Run: headless pygame with SDL's dummy video driver; simulated clock (each Clock.tick advances the game by its frame time, no real sleeping); random seed 0; keys injected as events and as key.get_pressed() state; no mouse input.
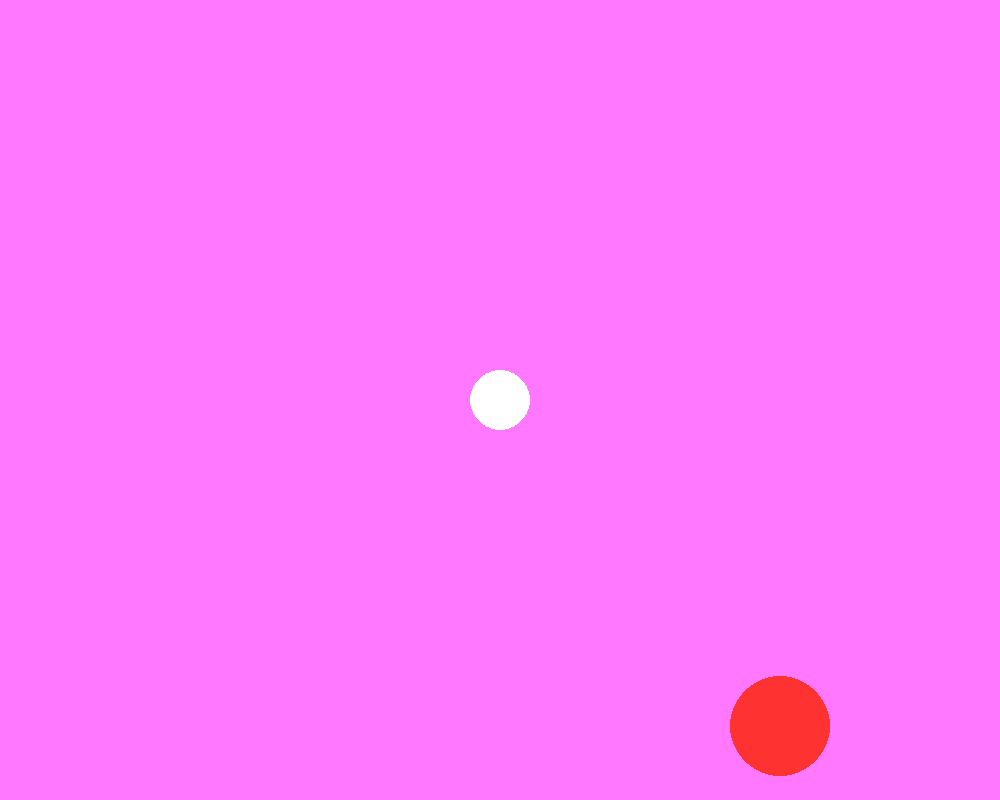
Frame 1 of 4 · flips 1–60 · no input
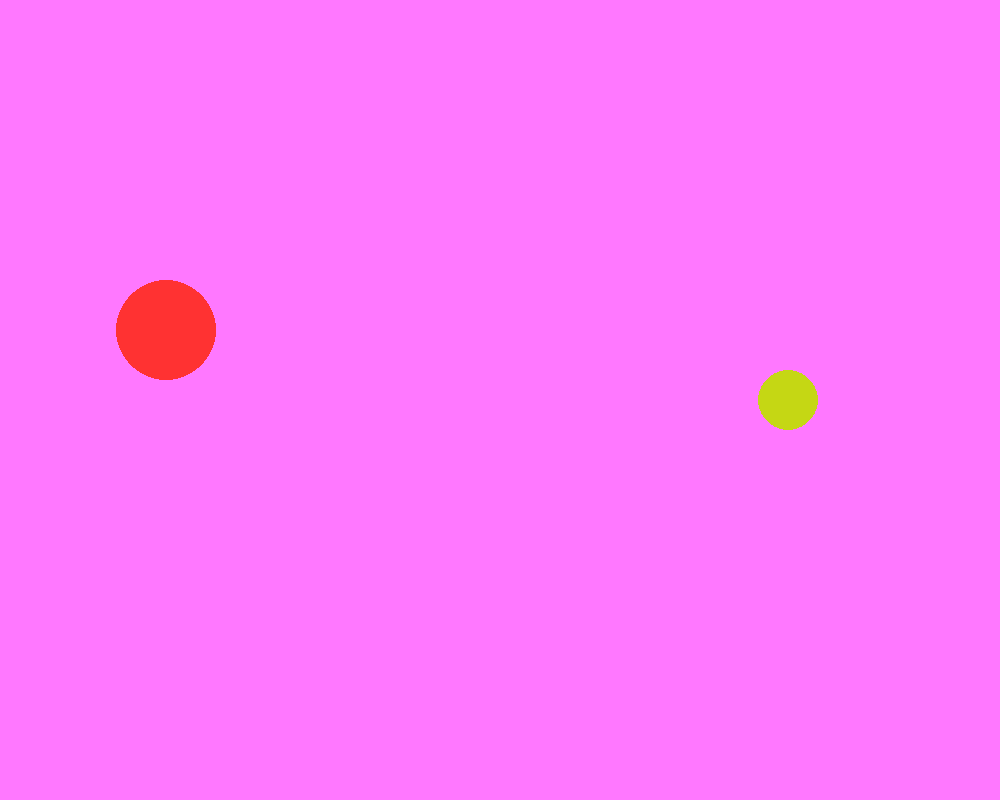
Frame 2 of 4 · flips 61–180 · tapped SPACE, RETURN · held RIGHT (→), D
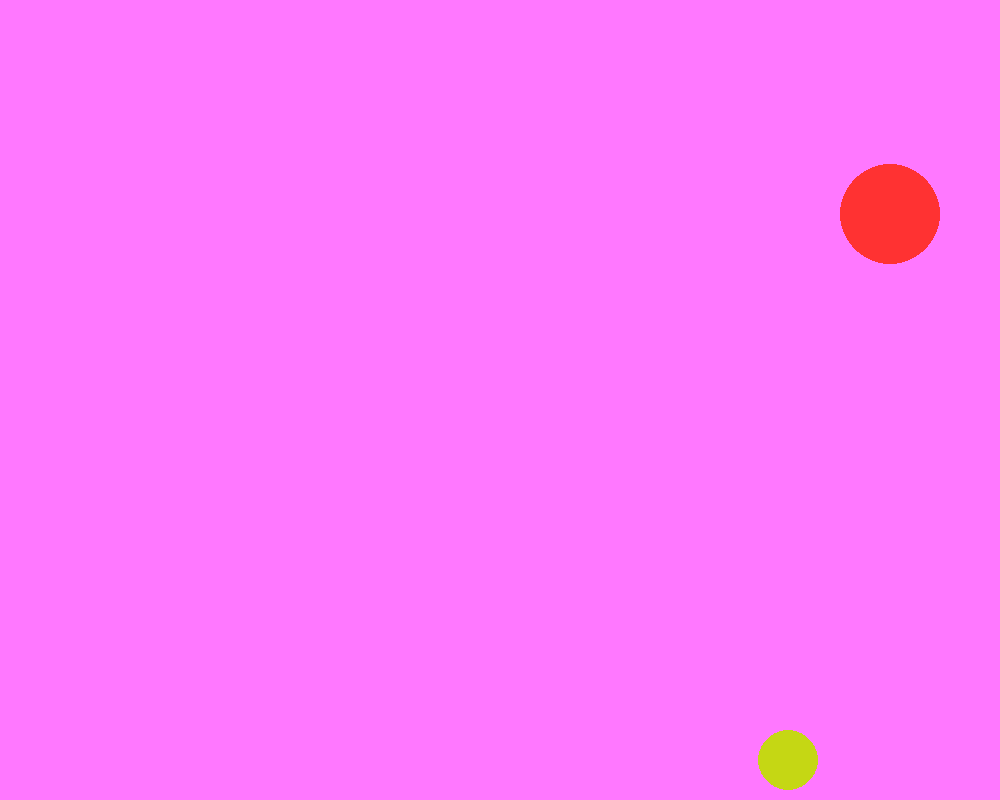
Frame 3 of 4 · flips 181–300 · held DOWN (↓), S
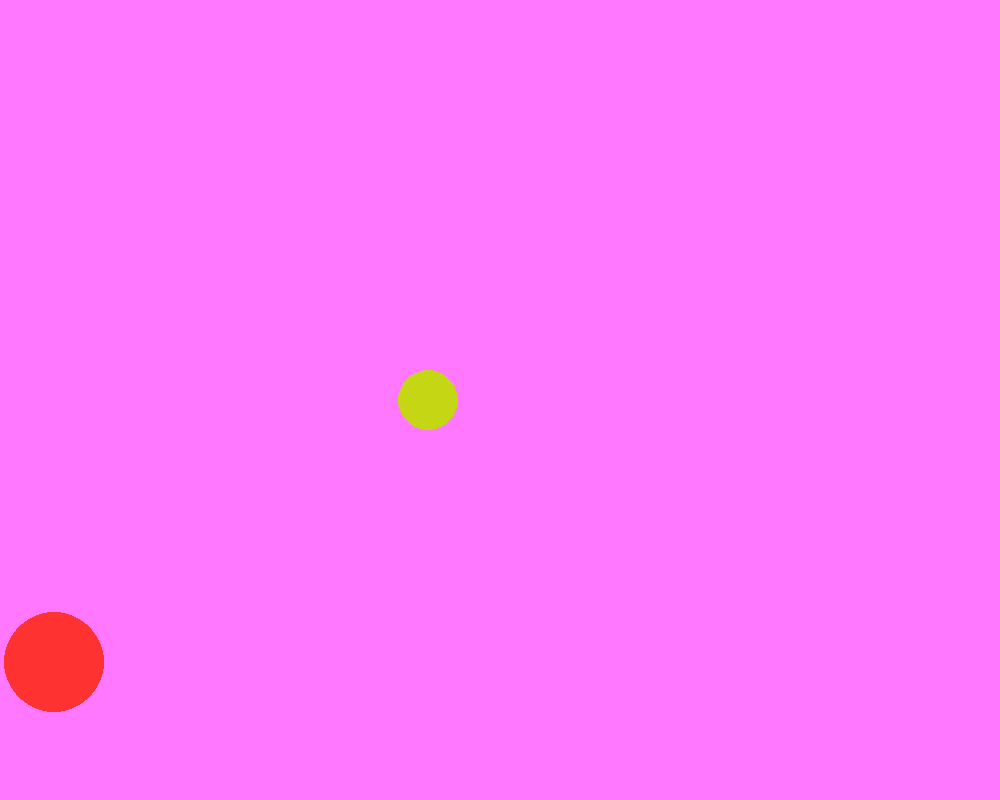
Frame 4 of 4 · flips 301–420 · held LEFT (←), A, UP (↑), W

The pygame program that drew these frames:

import pygame
from random import randint
import math

pygame.init()

ANCHO, ALTO = 1000, 800
pantalla = pygame.display.set_mode((ANCHO, ALTO))
pygame.display.set_caption("GAME")


#==========================================================
# Marca de tiempo de la ultima colision ---
colision_time = 0


# JUGADOR
#Posicion de la figura en la pantalla
jugador_x, jugador_y = ANCHO//2, ALTO//2

# Medidas de la figura
color_jugador = (255, 200, 0) # Color inicial
radio_jugador = 30
velocidad = 3

#==========================================================
# ENEMIGO
# Circulo enemigo (estatico por el momento)
enemigo_x, enemigo_y = 300, 300
radio_enemigo = 50
color_enemigo = (255, 50, 50)  # Rojo

# -----Movimiento del enemigo ------
# -- Velocidad de movimiento en ambos ejes
enemigo_vel_x = 8
enemigo_vel_y = 8


#==========================================================
# Esto es para los FPS
reloj = pygame.time.Clock()


corriendo = True

while corriendo:
    for evento in pygame.event.get():
        if evento.type == pygame.QUIT:
            corriendo = False
            
        if evento.type == pygame.KEYDOWN:
            if evento.key == pygame.K_SPACE:
                # Color aleatorio del circulo
                r = randint(0, 255)
                g = randint(0, 255)
                b = randint(0, 255)
                color_jugador = (r, g, b)
                jugador_x, jugador_y = ANCHO //2, ALTO // 2
        
        
        
        
    teclas = pygame.key.get_pressed()
    
    if teclas[pygame.K_LEFT]:
        jugador_x -= velocidad
    
    if teclas[pygame.K_RIGHT]:
        jugador_x += velocidad
    
    if teclas[pygame.K_UP]:
        jugador_y -= velocidad
        
    if teclas[pygame.K_DOWN]:
        jugador_y += velocidad

    # --- LÍMITES DE PANTALLA ---
    if jugador_x - radio_jugador < 0:
        jugador_x = radio_jugador
    if jugador_x + radio_jugador > ANCHO:
        jugador_x = ANCHO - radio_jugador
    if jugador_y - radio_jugador < 0:
        jugador_y = radio_jugador
    if jugador_y + radio_jugador > ALTO:
        jugador_y = ALTO - radio_jugador
    # -----------------------------------------
    #-------MOVIMIENTO DEL ENEMIGO---------
    enemigo_x += enemigo_vel_x
    enemigo_y += enemigo_vel_y
    
    # Rebote Eje X (solo si se mueve hacia la pared)
    if enemigo_x + radio_enemigo > ANCHO and enemigo_vel_x > 0:
        enemigo_vel_x *= -1
        enemigo_x = ANCHO - radio_enemigo
    elif enemigo_x - radio_enemigo < 0 and enemigo_vel_x < 0:
        enemigo_vel_x *= -1
        enemigo_x = radio_enemigo

    # Rebote Eje Y (solo si se mueve hacia la pared)
    if enemigo_y + radio_enemigo > ALTO and enemigo_vel_y > 0:
        enemigo_vel_y *= -1
        enemigo_y = ALTO - radio_enemigo
    elif enemigo_y - radio_enemigo < 0 and enemigo_vel_y < 0:
        enemigo_vel_y *= -1
        enemigo_y = radio_enemigo
    # --------------------------------
    
    
    #---DETECCION DE COLISION----#
    distancia = math.hypot(jugador_x - enemigo_x, jugador_y - enemigo_y)
    # print(f"Distancia actual: {distancia:.1f} | Suma radios: {radio_jugador + radio_enemigo}")
    
    
    if distancia < (radio_jugador + radio_enemigo):
        colision_time = pygame.time.get_ticks()
    
    if pygame.time.get_ticks() - colision_time < 1000:
        # Accion e colision(resetear la posicion del jugador)
        jugador_x, jugador_y = ANCHO // 2, ALTO //2
        color_colision = (255, 255, 255)
    else:
        color_colision = color_jugador       
            
            
    # Dibuja el fondo de la pantalla
    pantalla.fill((255, 120, 255))
    
    # Dibujar el circulo del jugador
    pygame.draw.circle(pantalla, color_colision, (jugador_x, jugador_y), radio_jugador)

    # Dibujar el circulo del enemigo
    pygame.draw.circle(pantalla, color_enemigo, (enemigo_x, enemigo_y), radio_enemigo)
    
    # Actualiza la pantalla para mostrar los cambios
    pygame.display.flip()
    
    # Fija 60 FPS
    reloj.tick(60)
    
    
pygame.quit()
